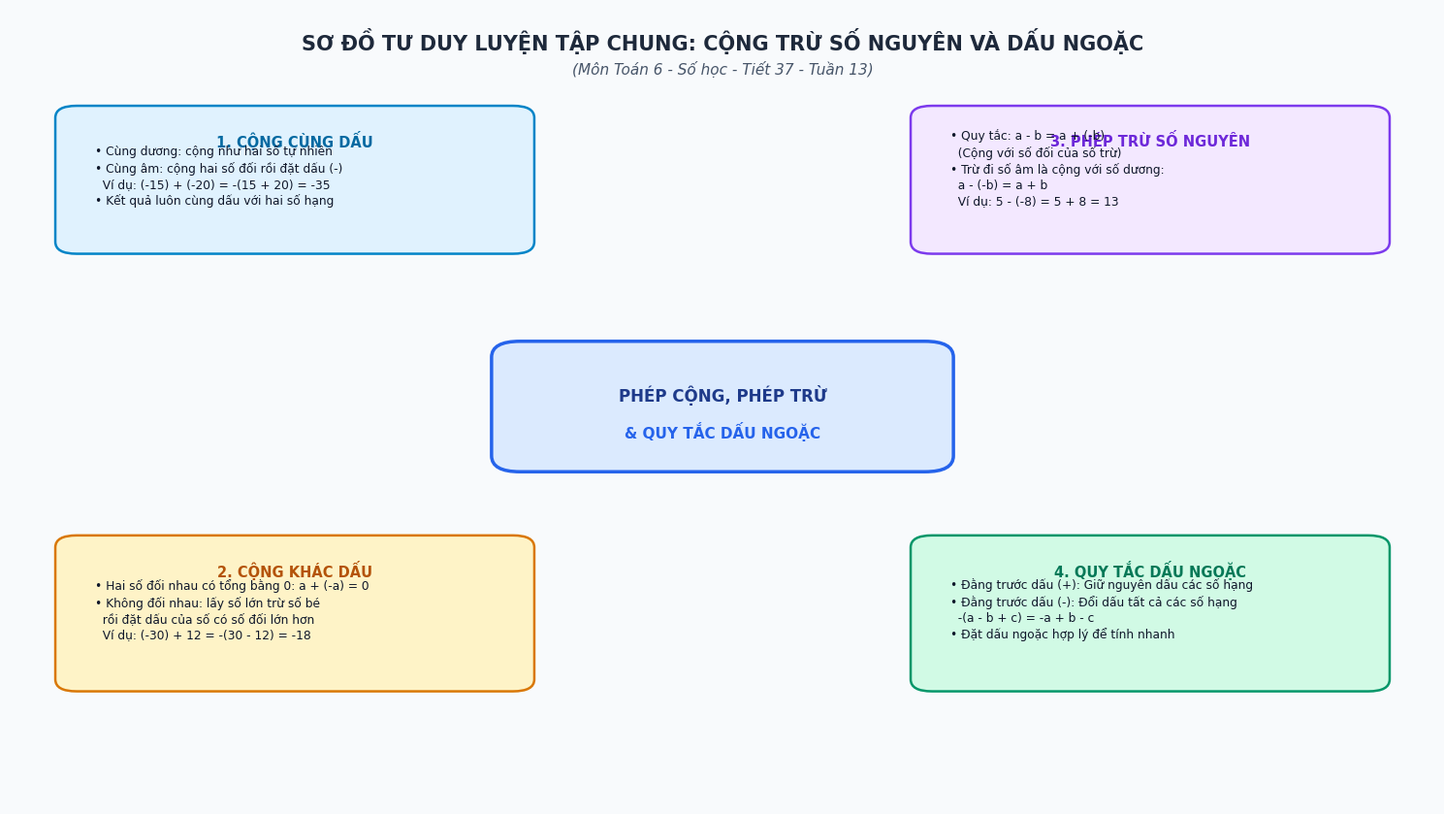
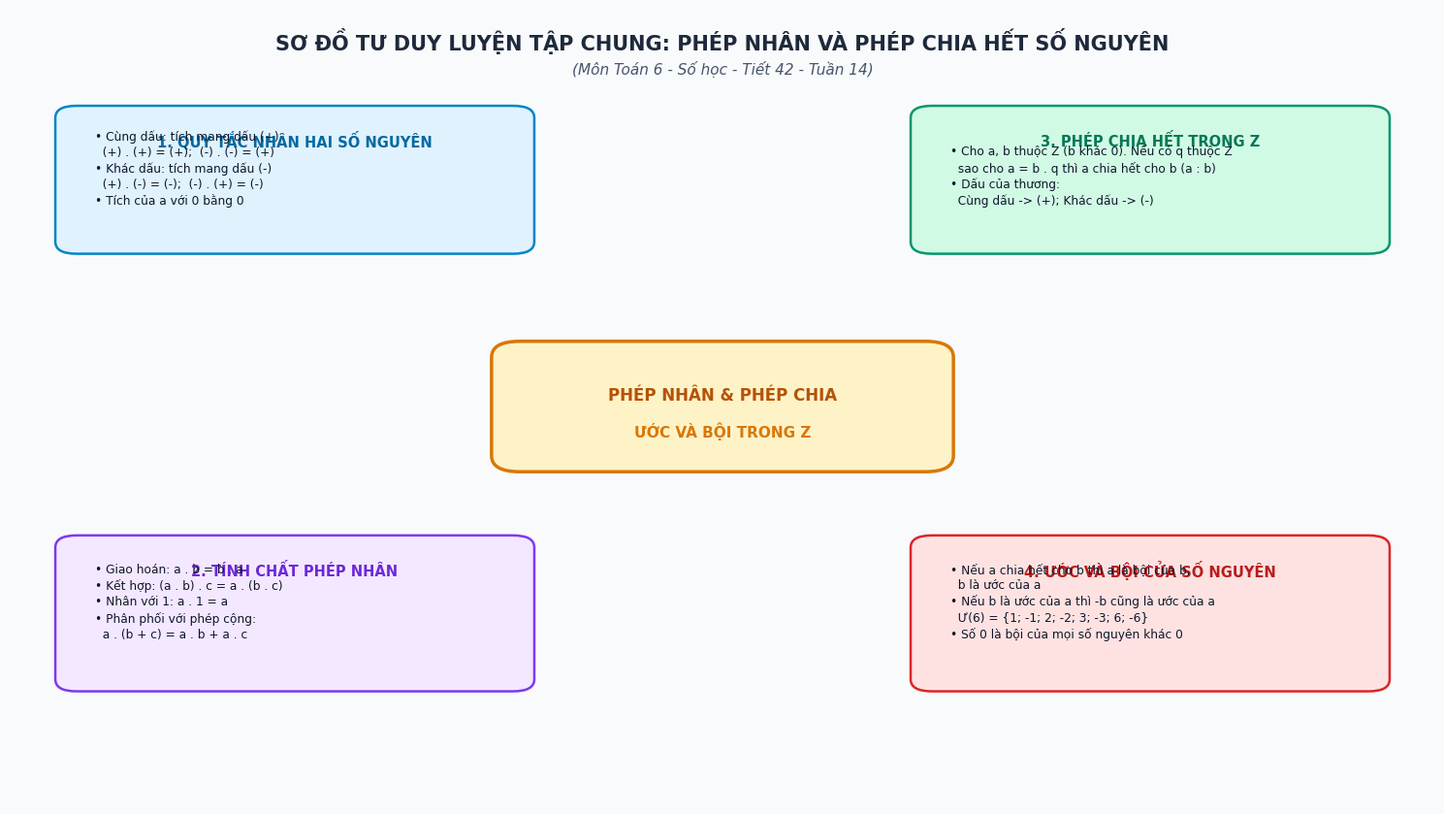
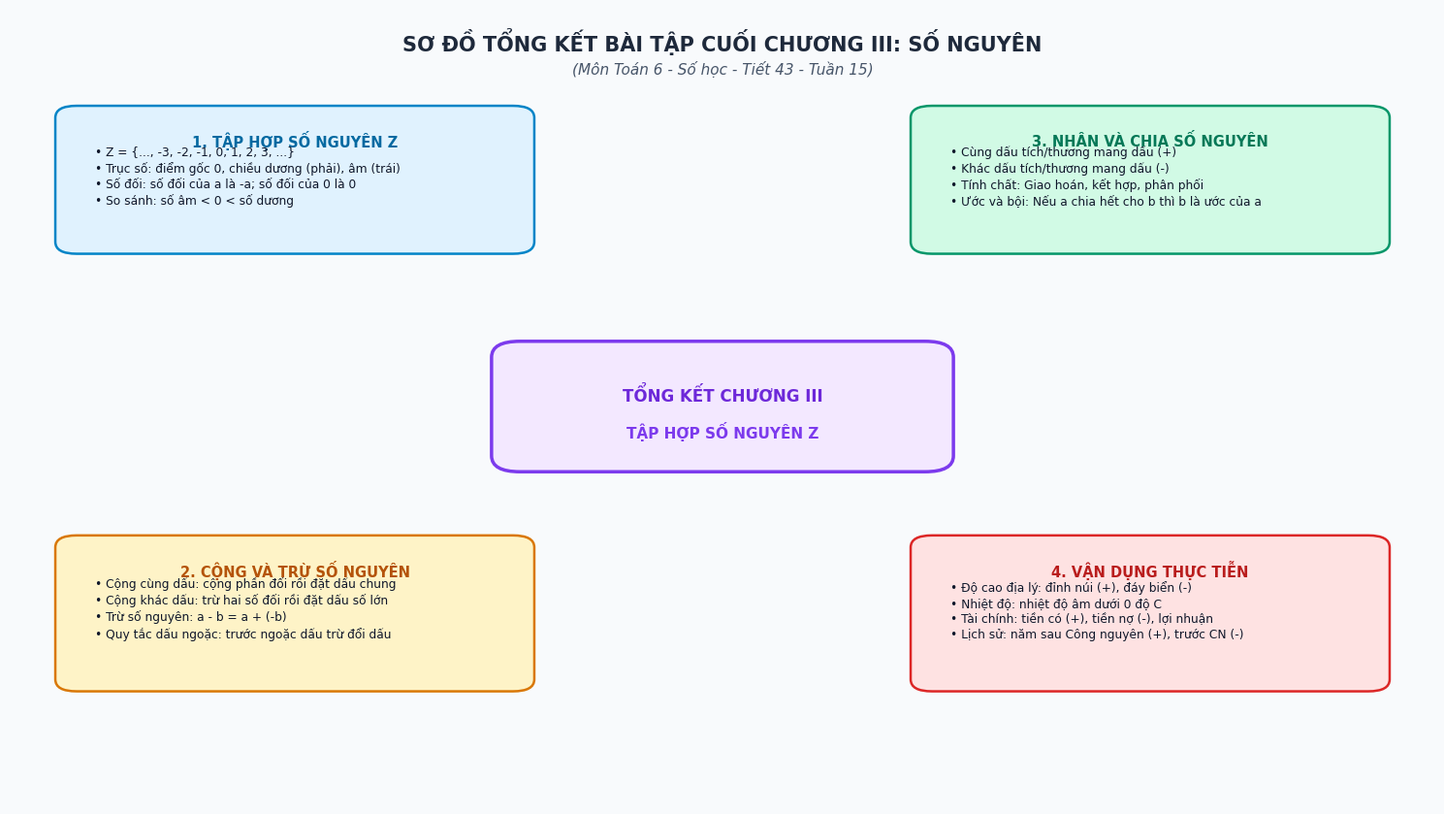
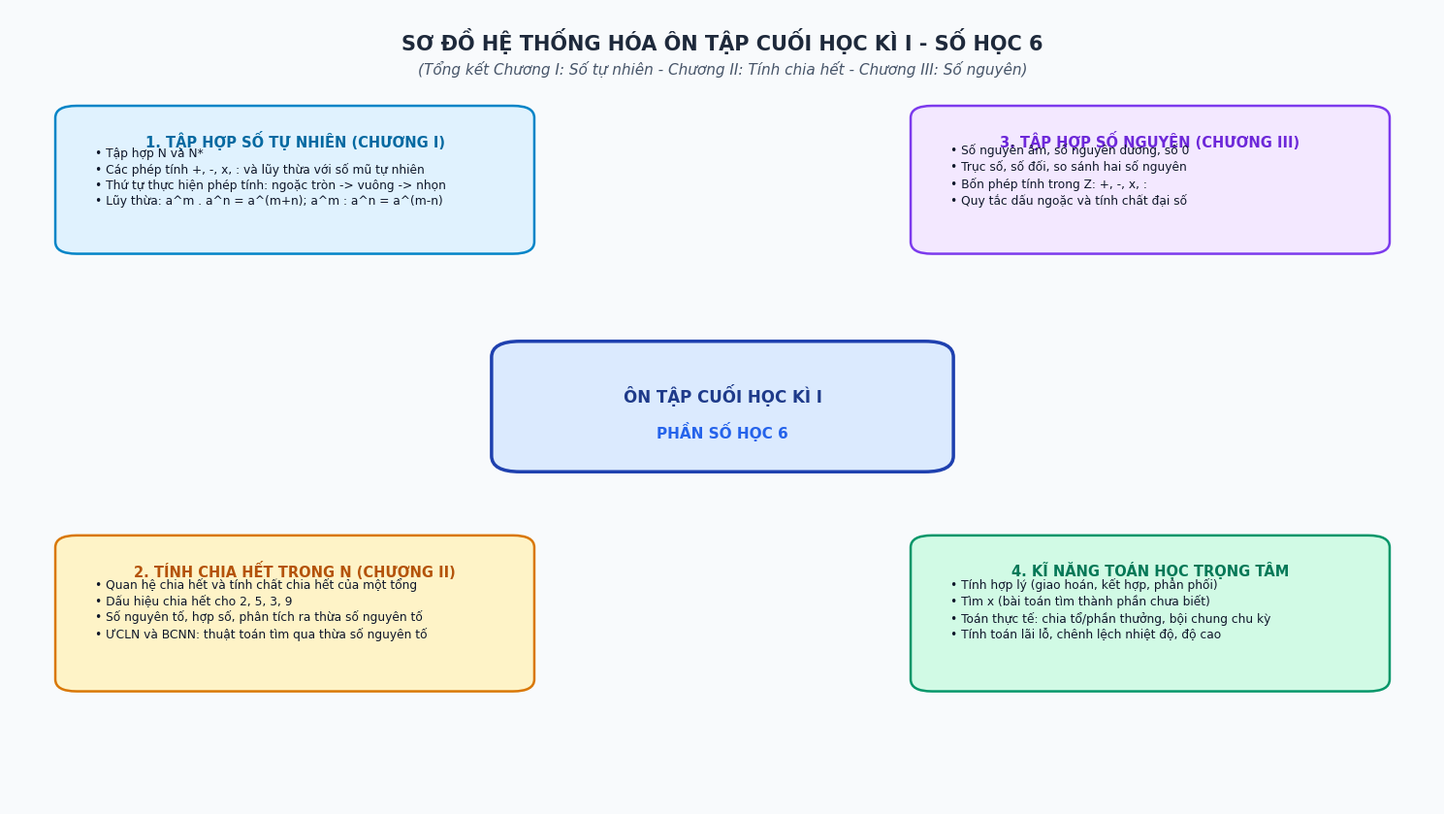
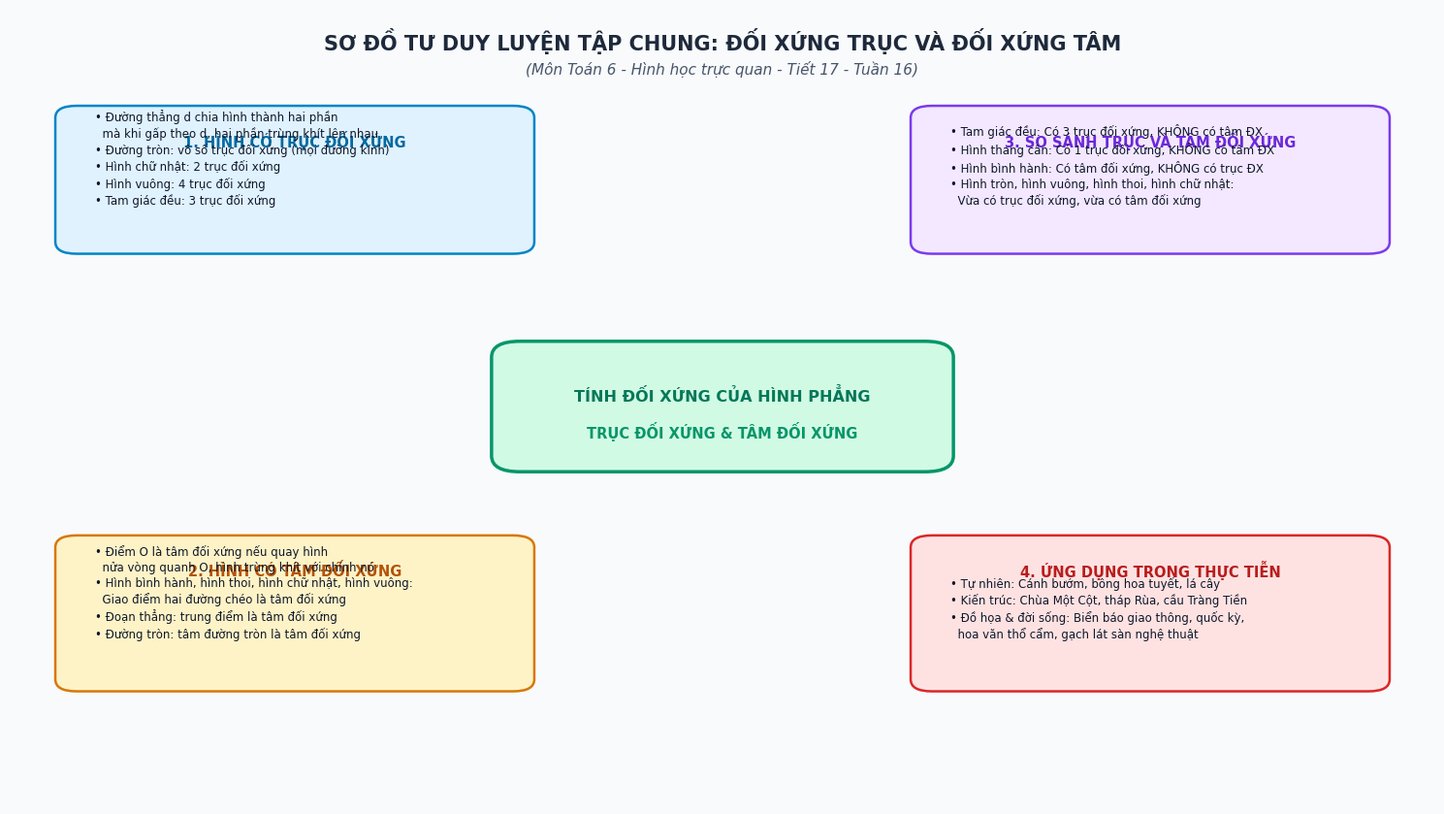
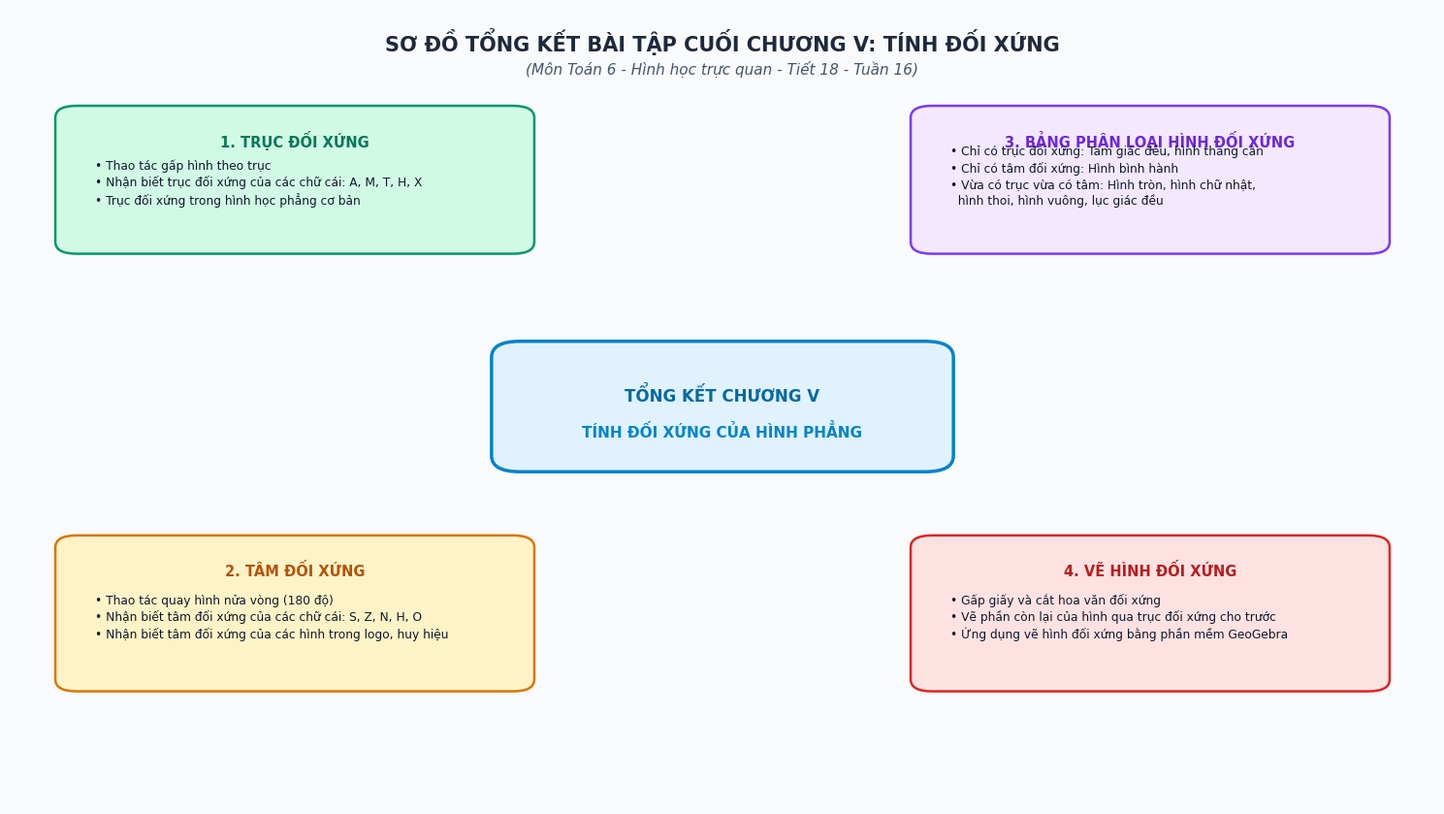
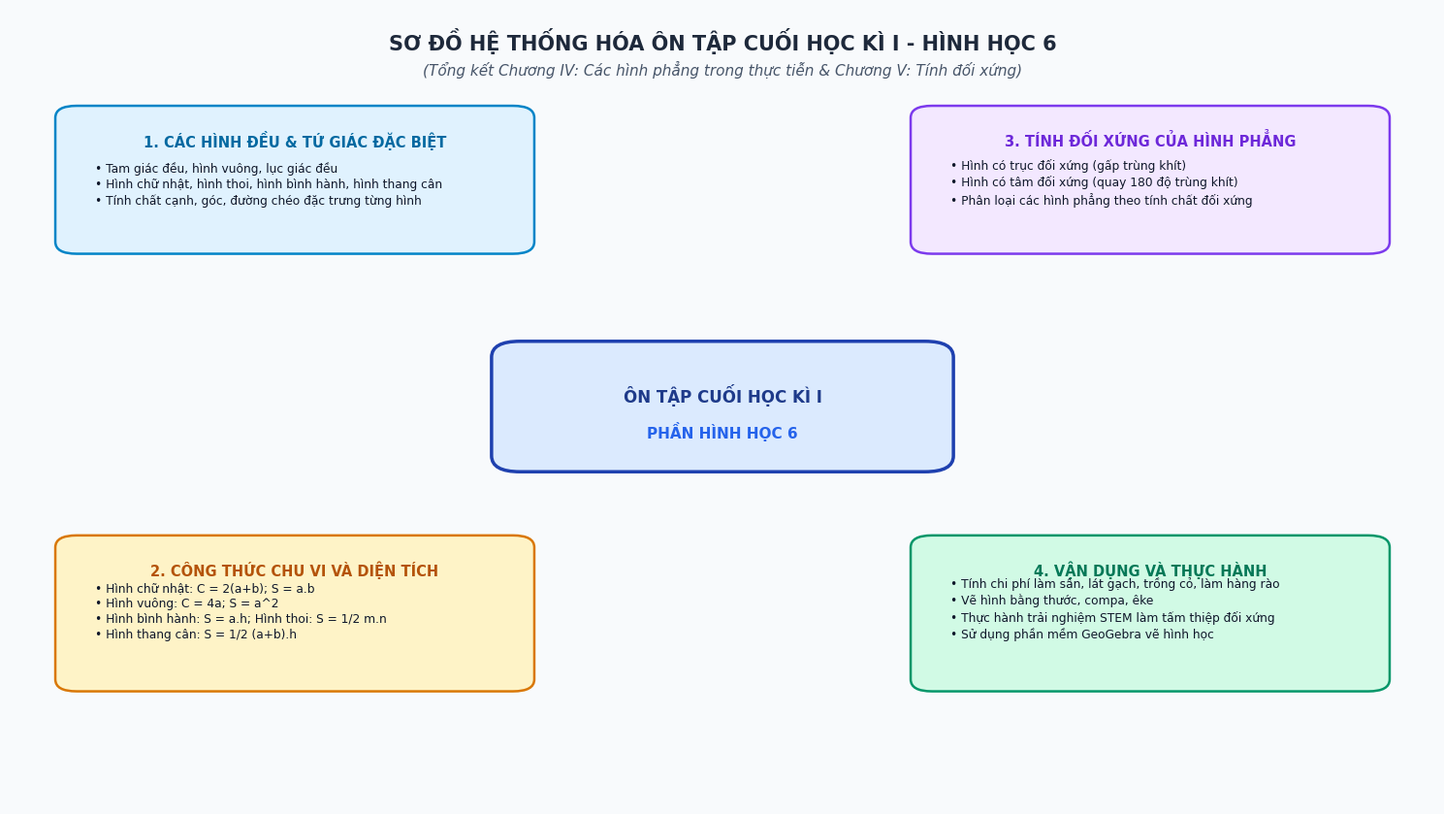

Source code (Python) for these figures, in order:
# -*- coding: utf-8 -*-
"""
Script sinh Sơ đồ tư duy Mindmap vector 300 DPI cho môn Toán 6 (Tuần 13 - 18)
"""
import os
import sys
import matplotlib.pyplot as plt
import matplotlib.patches as patches

sys.stdout.reconfigure(encoding='utf-8')

plt.rcParams['font.sans-serif'] = ['DejaVu Sans', 'Arial', 'Segoe UI', 'Tahoma']
plt.rcParams['axes.unicode_minus'] = False

OUT_DIR = "TROLYTHIEN/TEMP/10.11_Toan6/mindmaps"
os.makedirs(OUT_DIR, exist_ok=True)

def create_base_canvas(title, subtitle):
    fig, ax = plt.subplots(figsize=(15, 8.5), dpi=300)
    ax.set_facecolor("#F8FAFC")
    fig.patch.set_facecolor("#F8FAFC")
    ax.set_xlim(0, 100)
    ax.set_ylim(0, 100)
    ax.axis('off')
    ax.text(50, 96, title, ha='center', va='center', fontsize=15, fontweight='bold', color='#1E293B')
    ax.text(50, 92.5, subtitle, ha='center', va='center', fontsize=11, fontstyle='italic', color='#475569')
    return fig, ax

def draw_tiet37():
    fig, ax = create_base_canvas("SƠ ĐỒ TƯ DUY LUYỆN TẬP CHUNG: CỘNG TRỪ SỐ NGUYÊN VÀ DẤU NGOẶC",
                                "(Môn Toán 6 - Số học - Tiết 37 - Tuần 13)")
    # Central
    c = patches.FancyBboxPatch((35, 43), 30, 14, boxstyle="round,pad=1.2,rounding_size=2", ec="#2563EB", fc="#DBEAFE", lw=2.5)
    ax.add_patch(c)
    ax.text(50, 51.5, "PHÉP CỘNG, PHÉP TRỪ", ha='center', va='center', fontsize=12, fontweight='bold', color="#1E3A8A")
    ax.text(50, 47, "& QUY TẮC DẤU NGOẶC", ha='center', va='center', fontsize=11, fontweight='bold', color="#2563EB")
    
    # 4 branches
    # B1: Cộng cùng dấu
    b1 = patches.FancyBboxPatch((4, 70), 32, 17, boxstyle="round,pad=0.8,rounding_size=1.5", ec="#0284C7", fc="#E0F2FE", lw=1.8)
    ax.add_patch(b1)
    ax.text(20, 83.5, "1. CỘNG CÙNG DẤU", ha='center', va='center', fontsize=10.5, fontweight='bold', color="#0369A1")
    ax.text(6, 75.5, "• Cùng dương: cộng như hai số tự nhiên\n• Cùng âm: cộng hai số đối rồi đặt dấu (-)\n  Ví dụ: (-15) + (-20) = -(15 + 20) = -35\n• Kết quả luôn cùng dấu với hai số hạng", fontsize=8.8, color="#0F172A", linespacing=1.3)
    
    # B2: Cộng khác dấu
    b2 = patches.FancyBboxPatch((4, 15), 32, 18, boxstyle="round,pad=0.8,rounding_size=1.5", ec="#D97706", fc="#FEF3C7", lw=1.8)
    ax.add_patch(b2)
    ax.text(20, 29.5, "2. CỘNG KHÁC DẤU", ha='center', va='center', fontsize=10.5, fontweight='bold', color="#B45309")
    ax.text(6, 21, "• Hai số đối nhau có tổng bằng 0: a + (-a) = 0\n• Không đối nhau: lấy số lớn trừ số bé\n  rồi đặt dấu của số có số đối lớn hơn\n  Ví dụ: (-30) + 12 = -(30 - 12) = -18", fontsize=8.8, color="#0F172A", linespacing=1.3)
    
    # B3: Phép trừ số nguyên
    b3 = patches.FancyBboxPatch((64, 70), 32, 17, boxstyle="round,pad=0.8,rounding_size=1.5", ec="#7C3AED", fc="#F3E8FF", lw=1.8)
    ax.add_patch(b3)
    ax.text(80, 83.5, "3. PHÉP TRỪ SỐ NGUYÊN", ha='center', va='center', fontsize=10.5, fontweight='bold', color="#6D28D9")
    ax.text(66, 75.5, "• Quy tắc: a - b = a + (-b)\n  (Cộng với số đối của số trừ)\n• Trừ đi số âm là cộng với số dương:\n  a - (-b) = a + b\n  Ví dụ: 5 - (-8) = 5 + 8 = 13", fontsize=8.8, color="#0F172A", linespacing=1.3)

    # B4: Quy tắc dấu ngoặc
    b4 = patches.FancyBboxPatch((64, 15), 32, 18, boxstyle="round,pad=0.8,rounding_size=1.5", ec="#059669", fc="#D1FAE5", lw=1.8)
    ax.add_patch(b4)
    ax.text(80, 29.5, "4. QUY TẮC DẤU NGOẶC", ha='center', va='center', fontsize=10.5, fontweight='bold', color="#047857")
    ax.text(66, 21, "• Đằng trước dấu (+): Giữ nguyên dấu các số hạng\n• Đằng trước dấu (-): Đổi dấu tất cả các số hạng\n  -(a - b + c) = -a + b - c\n• Đặt dấu ngoặc hợp lý để tính nhanh", fontsize=8.8, color="#0F172A", linespacing=1.3)

    plt.tight_layout()
    plt.savefig(os.path.join(OUT_DIR, "mindmap_toan6_tiet37.png"), dpi=300)
    plt.close()

def draw_tiet42():
    fig, ax = create_base_canvas("SƠ ĐỒ TƯ DUY LUYỆN TẬP CHUNG: PHÉP NHÂN VÀ PHÉP CHIA HẾT SỐ NGUYÊN",
                                "(Môn Toán 6 - Số học - Tiết 42 - Tuần 14)")
    c = patches.FancyBboxPatch((35, 43), 30, 14, boxstyle="round,pad=1.2,rounding_size=2", ec="#D97706", fc="#FEF3C7", lw=2.5)
    ax.add_patch(c)
    ax.text(50, 51.5, "PHÉP NHÂN & PHÉP CHIA", ha='center', va='center', fontsize=12, fontweight='bold', color="#B45309")
    ax.text(50, 47, "ƯỚC VÀ BỘI TRONG Z", ha='center', va='center', fontsize=11, fontweight='bold', color="#D97706")

    # B1: Quy tắc nhân
    b1 = patches.FancyBboxPatch((4, 70), 32, 17, boxstyle="round,pad=0.8,rounding_size=1.5", ec="#0284C7", fc="#E0F2FE", lw=1.8)
    ax.add_patch(b1)
    ax.text(20, 83.5, "1. QUY TẮC NHÂN HAI SỐ NGUYÊN", ha='center', va='center', fontsize=10.5, fontweight='bold', color="#0369A1")
    ax.text(6, 75.5, "• Cùng dấu: tích mang dấu (+)\n  (+) . (+) = (+);  (-) . (-) = (+)\n• Khác dấu: tích mang dấu (-)\n  (+) . (-) = (-);  (-) . (+) = (-)\n• Tích của a với 0 bằng 0", fontsize=8.8, color="#0F172A", linespacing=1.3)

    # B2: Tính chất phép nhân
    b2 = patches.FancyBboxPatch((4, 15), 32, 18, boxstyle="round,pad=0.8,rounding_size=1.5", ec="#7C3AED", fc="#F3E8FF", lw=1.8)
    ax.add_patch(b2)
    ax.text(20, 29.5, "2. TÍNH CHẤT PHÉP NHÂN", ha='center', va='center', fontsize=10.5, fontweight='bold', color="#6D28D9")
    ax.text(6, 21, "• Giao hoán: a . b = b . a\n• Kết hợp: (a . b) . c = a . (b . c)\n• Nhân với 1: a . 1 = a\n• Phân phối với phép cộng:\n  a . (b + c) = a . b + a . c", fontsize=8.8, color="#0F172A", linespacing=1.3)

    # B3: Phép chia hết & Quan hệ chia hết
    b3 = patches.FancyBboxPatch((64, 70), 32, 17, boxstyle="round,pad=0.8,rounding_size=1.5", ec="#059669", fc="#D1FAE5", lw=1.8)
    ax.add_patch(b3)
    ax.text(80, 83.5, "3. PHÉP CHIA HẾT TRONG Z", ha='center', va='center', fontsize=10.5, fontweight='bold', color="#047857")
    ax.text(66, 75.5, "• Cho a, b thuộc Z (b khác 0). Nếu có q thuộc Z\n  sao cho a = b . q thì a chia hết cho b (a : b)\n• Dấu của thương:\n  Cùng dấu -> (+); Khác dấu -> (-)", fontsize=8.8, color="#0F172A", linespacing=1.3)

    # B4: Ước và Bội
    b4 = patches.FancyBboxPatch((64, 15), 32, 18, boxstyle="round,pad=0.8,rounding_size=1.5", ec="#DC2626", fc="#FEE2E2", lw=1.8)
    ax.add_patch(b4)
    ax.text(80, 29.5, "4. ƯỚC VÀ BỘI CỦA SỐ NGUYÊN", ha='center', va='center', fontsize=10.5, fontweight='bold', color="#B91C1C")
    ax.text(66, 21, "• Nếu a chia hết cho b thì a là bội của b,\n  b là ước của a\n• Nếu b là ước của a thì -b cũng là ước của a\n  Ư(6) = {1; -1; 2; -2; 3; -3; 6; -6}\n• Số 0 là bội của mọi số nguyên khác 0", fontsize=8.8, color="#0F172A", linespacing=1.3)

    plt.tight_layout()
    plt.savefig(os.path.join(OUT_DIR, "mindmap_toan6_tiet42.png"), dpi=300)
    plt.close()

def draw_tiet43():
    fig, ax = create_base_canvas("SƠ ĐỒ TỔNG KẾT BÀI TẬP CUỐI CHƯƠNG III: SỐ NGUYÊN",
                                "(Môn Toán 6 - Số học - Tiết 43 - Tuần 15)")
    c = patches.FancyBboxPatch((35, 43), 30, 14, boxstyle="round,pad=1.2,rounding_size=2", ec="#7C3AED", fc="#F3E8FF", lw=2.5)
    ax.add_patch(c)
    ax.text(50, 51.5, "TỔNG KẾT CHƯƠNG III", ha='center', va='center', fontsize=12, fontweight='bold', color="#6D28D9")
    ax.text(50, 47, "TẬP HỢP SỐ NGUYÊN Z", ha='center', va='center', fontsize=11, fontweight='bold', color="#7C3AED")

    b1 = patches.FancyBboxPatch((4, 70), 32, 17, boxstyle="round,pad=0.8,rounding_size=1.5", ec="#0284C7", fc="#E0F2FE", lw=1.8)
    ax.add_patch(b1)
    ax.text(20, 83.5, "1. TẬP HỢP SỐ NGUYÊN Z", ha='center', va='center', fontsize=10.5, fontweight='bold', color="#0369A1")
    ax.text(6, 75.5, "• Z = {..., -3, -2, -1, 0, 1, 2, 3, ...}\n• Trục số: điểm gốc 0, chiều dương (phải), âm (trái)\n• Số đối: số đối của a là -a; số đối của 0 là 0\n• So sánh: số âm < 0 < số dương", fontsize=8.8, color="#0F172A", linespacing=1.3)

    b2 = patches.FancyBboxPatch((4, 15), 32, 18, boxstyle="round,pad=0.8,rounding_size=1.5", ec="#D97706", fc="#FEF3C7", lw=1.8)
    ax.add_patch(b2)
    ax.text(20, 29.5, "2. CỘNG VÀ TRỪ SỐ NGUYÊN", ha='center', va='center', fontsize=10.5, fontweight='bold', color="#B45309")
    ax.text(6, 21, "• Cộng cùng dấu: cộng phần đối rồi đặt dấu chung\n• Cộng khác dấu: trừ hai số đối rồi đặt dấu số lớn\n• Trừ số nguyên: a - b = a + (-b)\n• Quy tắc dấu ngoặc: trước ngoặc dấu trừ đổi dấu", fontsize=8.8, color="#0F172A", linespacing=1.3)

    b3 = patches.FancyBboxPatch((64, 70), 32, 17, boxstyle="round,pad=0.8,rounding_size=1.5", ec="#059669", fc="#D1FAE5", lw=1.8)
    ax.add_patch(b3)
    ax.text(80, 83.5, "3. NHÂN VÀ CHIA SỐ NGUYÊN", ha='center', va='center', fontsize=10.5, fontweight='bold', color="#047857")
    ax.text(66, 75.5, "• Cùng dấu tích/thương mang dấu (+)\n• Khác dấu tích/thương mang dấu (-)\n• Tính chất: Giao hoán, kết hợp, phân phối\n• Ước và bội: Nếu a chia hết cho b thì b là ước của a", fontsize=8.8, color="#0F172A", linespacing=1.3)

    b4 = patches.FancyBboxPatch((64, 15), 32, 18, boxstyle="round,pad=0.8,rounding_size=1.5", ec="#DC2626", fc="#FEE2E2", lw=1.8)
    ax.add_patch(b4)
    ax.text(80, 29.5, "4. VẬN DỤNG THỰC TIỄN", ha='center', va='center', fontsize=10.5, fontweight='bold', color="#B91C1C")
    ax.text(66, 21, "• Độ cao địa lý: đỉnh núi (+), đáy biển (-)\n• Nhiệt độ: nhiệt độ âm dưới 0 độ C\n• Tài chính: tiền có (+), tiền nợ (-), lợi nhuận\n• Lịch sử: năm sau Công nguyên (+), trước CN (-)", fontsize=8.8, color="#0F172A", linespacing=1.3)

    plt.tight_layout()
    plt.savefig(os.path.join(OUT_DIR, "mindmap_toan6_tiet43.png"), dpi=300)
    plt.close()

def draw_tiet44_47():
    fig, ax = create_base_canvas("SƠ ĐỒ HỆ THỐNG HÓA ÔN TẬP CUỐI HỌC KÌ I - SỐ HỌC 6",
                                "(Tổng kết Chương I: Số tự nhiên - Chương II: Tính chia hết - Chương III: Số nguyên)")
    c = patches.FancyBboxPatch((35, 43), 30, 14, boxstyle="round,pad=1.2,rounding_size=2", ec="#1E40AF", fc="#DBEAFE", lw=2.5)
    ax.add_patch(c)
    ax.text(50, 51.5, "ÔN TẬP CUỐI HỌC KÌ I", ha='center', va='center', fontsize=12, fontweight='bold', color="#1E3A8A")
    ax.text(50, 47, "PHẦN SỐ HỌC 6", ha='center', va='center', fontsize=11, fontweight='bold', color="#2563EB")

    b1 = patches.FancyBboxPatch((4, 70), 32, 17, boxstyle="round,pad=0.8,rounding_size=1.5", ec="#0284C7", fc="#E0F2FE", lw=1.8)
    ax.add_patch(b1)
    ax.text(20, 83.5, "1. TẬP HỢP SỐ TỰ NHIÊN (CHƯƠNG I)", ha='center', va='center', fontsize=10.5, fontweight='bold', color="#0369A1")
    ax.text(6, 75.5, "• Tập hợp N và N*\n• Các phép tính +, -, x, : và lũy thừa với số mũ tự nhiên\n• Thứ tự thực hiện phép tính: ngoặc tròn -> vuông -> nhọn\n• Lũy thừa: a^m . a^n = a^(m+n); a^m : a^n = a^(m-n)", fontsize=8.8, color="#0F172A", linespacing=1.3)

    b2 = patches.FancyBboxPatch((4, 15), 32, 18, boxstyle="round,pad=0.8,rounding_size=1.5", ec="#D97706", fc="#FEF3C7", lw=1.8)
    ax.add_patch(b2)
    ax.text(20, 29.5, "2. TÍNH CHIA HẾT TRONG N (CHƯƠNG II)", ha='center', va='center', fontsize=10.5, fontweight='bold', color="#B45309")
    ax.text(6, 21, "• Quan hệ chia hết và tính chất chia hết của một tổng\n• Dấu hiệu chia hết cho 2, 5, 3, 9\n• Số nguyên tố, hợp số, phân tích ra thừa số nguyên tố\n• ƯCLN và BCNN: thuật toán tìm qua thừa số nguyên tố", fontsize=8.8, color="#0F172A", linespacing=1.3)

    b3 = patches.FancyBboxPatch((64, 70), 32, 17, boxstyle="round,pad=0.8,rounding_size=1.5", ec="#7C3AED", fc="#F3E8FF", lw=1.8)
    ax.add_patch(b3)
    ax.text(80, 83.5, "3. TẬP HỢP SỐ NGUYÊN (CHƯƠNG III)", ha='center', va='center', fontsize=10.5, fontweight='bold', color="#6D28D9")
    ax.text(66, 75.5, "• Số nguyên âm, số nguyên dương, số 0\n• Trục số, số đối, so sánh hai số nguyên\n• Bốn phép tính trong Z: +, -, x, :\n• Quy tắc dấu ngoặc và tính chất đại số", fontsize=8.8, color="#0F172A", linespacing=1.3)

    b4 = patches.FancyBboxPatch((64, 15), 32, 18, boxstyle="round,pad=0.8,rounding_size=1.5", ec="#059669", fc="#D1FAE5", lw=1.8)
    ax.add_patch(b4)
    ax.text(80, 29.5, "4. KĨ NĂNG TOÁN HỌC TRỌNG TÂM", ha='center', va='center', fontsize=10.5, fontweight='bold', color="#047857")
    ax.text(66, 21, "• Tính hợp lý (giao hoán, kết hợp, phân phối)\n• Tìm x (bài toán tìm thành phần chưa biết)\n• Toán thực tế: chia tổ/phần thưởng, bội chung chu kỳ\n• Tính toán lãi lỗ, chênh lệch nhiệt độ, độ cao", fontsize=8.8, color="#0F172A", linespacing=1.3)

    plt.tight_layout()
    plt.savefig(os.path.join(OUT_DIR, "mindmap_toan6_tiet44_47.png"), dpi=300)
    plt.close()

def draw_hinh_tiet17():
    fig, ax = create_base_canvas("SƠ ĐỒ TƯ DUY LUYỆN TẬP CHUNG: ĐỐI XỨNG TRỤC VÀ ĐỐI XỨNG TÂM",
                                "(Môn Toán 6 - Hình học trực quan - Tiết 17 - Tuần 16)")
    c = patches.FancyBboxPatch((35, 43), 30, 14, boxstyle="round,pad=1.2,rounding_size=2", ec="#059669", fc="#D1FAE5", lw=2.5)
    ax.add_patch(c)
    ax.text(50, 51.5, "TÍNH ĐỐI XỨNG CỦA HÌNH PHẲNG", ha='center', va='center', fontsize=11.5, fontweight='bold', color="#047857")
    ax.text(50, 47, "TRỤC ĐỐI XỨNG & TÂM ĐỐI XỨNG", ha='center', va='center', fontsize=10.5, fontweight='bold', color="#059669")

    b1 = patches.FancyBboxPatch((4, 70), 32, 17, boxstyle="round,pad=0.8,rounding_size=1.5", ec="#0284C7", fc="#E0F2FE", lw=1.8)
    ax.add_patch(b1)
    ax.text(20, 83.5, "1. HÌNH CÓ TRỤC ĐỐI XỨNG", ha='center', va='center', fontsize=10.5, fontweight='bold', color="#0369A1")
    ax.text(6, 75.5, "• Đường thẳng d chia hình thành hai phần\n  mà khi gấp theo d, hai phần trùng khít lên nhau\n• Đường tròn: vô số trục đối xứng (mọi đường kính)\n• Hình chữ nhật: 2 trục đối xứng\n• Hình vuông: 4 trục đối xứng\n• Tam giác đều: 3 trục đối xứng", fontsize=8.5, color="#0F172A", linespacing=1.3)

    b2 = patches.FancyBboxPatch((4, 15), 32, 18, boxstyle="round,pad=0.8,rounding_size=1.5", ec="#D97706", fc="#FEF3C7", lw=1.8)
    ax.add_patch(b2)
    ax.text(20, 29.5, "2. HÌNH CÓ TÂM ĐỐI XỨNG", ha='center', va='center', fontsize=10.5, fontweight='bold', color="#B45309")
    ax.text(6, 21, "• Điểm O là tâm đối xứng nếu quay hình\n  nửa vòng quanh O, hình trùng khít với chính nó\n• Hình bình hành, hình thoi, hình chữ nhật, hình vuông:\n  Giao điểm hai đường chéo là tâm đối xứng\n• Đoạn thẳng: trung điểm là tâm đối xứng\n• Đường tròn: tâm đường tròn là tâm đối xứng", fontsize=8.5, color="#0F172A", linespacing=1.3)

    b3 = patches.FancyBboxPatch((64, 70), 32, 17, boxstyle="round,pad=0.8,rounding_size=1.5", ec="#7C3AED", fc="#F3E8FF", lw=1.8)
    ax.add_patch(b3)
    ax.text(80, 83.5, "3. SO SÁNH TRỤC VÀ TÂM ĐỐI XỨNG", ha='center', va='center', fontsize=10.5, fontweight='bold', color="#6D28D9")
    ax.text(66, 75.5, "• Tam giác đều: Có 3 trục đối xứng, KHÔNG có tâm ĐX\n• Hình thang cân: Có 1 trục đối xứng, KHÔNG có tâm ĐX\n• Hình bình hành: Có tâm đối xứng, KHÔNG có trục ĐX\n• Hình tròn, hình vuông, hình thoi, hình chữ nhật:\n  Vừa có trục đối xứng, vừa có tâm đối xứng", fontsize=8.5, color="#0F172A", linespacing=1.3)

    b4 = patches.FancyBboxPatch((64, 15), 32, 18, boxstyle="round,pad=0.8,rounding_size=1.5", ec="#DC2626", fc="#FEE2E2", lw=1.8)
    ax.add_patch(b4)
    ax.text(80, 29.5, "4. ỨNG DỤNG TRONG THỰC TIỄN", ha='center', va='center', fontsize=10.5, fontweight='bold', color="#B91C1C")
    ax.text(66, 21, "• Tự nhiên: Cánh bướm, bông hoa tuyết, lá cây\n• Kiến trúc: Chùa Một Cột, tháp Rùa, cầu Tràng Tiền\n• Đồ họa & đời sống: Biển báo giao thông, quốc kỳ,\n  hoa văn thổ cẩm, gạch lát sàn nghệ thuật", fontsize=8.5, color="#0F172A", linespacing=1.3)

    plt.tight_layout()
    plt.savefig(os.path.join(OUT_DIR, "mindmap_toan6_hinh_tiet17.png"), dpi=300)
    plt.close()

def draw_hinh_tiet18():
    fig, ax = create_base_canvas("SƠ ĐỒ TỔNG KẾT BÀI TẬP CUỐI CHƯƠNG V: TÍNH ĐỐI XỨNG",
                                "(Môn Toán 6 - Hình học trực quan - Tiết 18 - Tuần 16)")
    c = patches.FancyBboxPatch((35, 43), 30, 14, boxstyle="round,pad=1.2,rounding_size=2", ec="#0284C7", fc="#E0F2FE", lw=2.5)
    ax.add_patch(c)
    ax.text(50, 51.5, "TỔNG KẾT CHƯƠNG V", ha='center', va='center', fontsize=12, fontweight='bold', color="#0369A1")
    ax.text(50, 47, "TÍNH ĐỐI XỨNG CỦA HÌNH PHẲNG", ha='center', va='center', fontsize=11, fontweight='bold', color="#0284C7")

    b1 = patches.FancyBboxPatch((4, 70), 32, 17, boxstyle="round,pad=0.8,rounding_size=1.5", ec="#059669", fc="#D1FAE5", lw=1.8)
    ax.add_patch(b1)
    ax.text(20, 83.5, "1. TRỤC ĐỐI XỨNG", ha='center', va='center', fontsize=10.5, fontweight='bold', color="#047857")
    ax.text(6, 75.5, "• Thao tác gấp hình theo trục\n• Nhận biết trục đối xứng của các chữ cái: A, M, T, H, X\n• Trục đối xứng trong hình học phẳng cơ bản", fontsize=8.8, color="#0F172A", linespacing=1.3)

    b2 = patches.FancyBboxPatch((4, 15), 32, 18, boxstyle="round,pad=0.8,rounding_size=1.5", ec="#D97706", fc="#FEF3C7", lw=1.8)
    ax.add_patch(b2)
    ax.text(20, 29.5, "2. TÂM ĐỐI XỨNG", ha='center', va='center', fontsize=10.5, fontweight='bold', color="#B45309")
    ax.text(6, 21, "• Thao tác quay hình nửa vòng (180 độ)\n• Nhận biết tâm đối xứng của các chữ cái: S, Z, N, H, O\n• Nhận biết tâm đối xứng của các hình trong logo, huy hiệu", fontsize=8.8, color="#0F172A", linespacing=1.3)

    b3 = patches.FancyBboxPatch((64, 70), 32, 17, boxstyle="round,pad=0.8,rounding_size=1.5", ec="#7C3AED", fc="#F3E8FF", lw=1.8)
    ax.add_patch(b3)
    ax.text(80, 83.5, "3. BẢNG PHÂN LOẠI HÌNH ĐỐI XỨNG", ha='center', va='center', fontsize=10.5, fontweight='bold', color="#6D28D9")
    ax.text(66, 75.5, "• Chỉ có trục đối xứng: Tam giác đều, hình thang cân\n• Chỉ có tâm đối xứng: Hình bình hành\n• Vừa có trục vừa có tâm: Hình tròn, hình chữ nhật,\n  hình thoi, hình vuông, lục giác đều", fontsize=8.8, color="#0F172A", linespacing=1.3)

    b4 = patches.FancyBboxPatch((64, 15), 32, 18, boxstyle="round,pad=0.8,rounding_size=1.5", ec="#DC2626", fc="#FEE2E2", lw=1.8)
    ax.add_patch(b4)
    ax.text(80, 29.5, "4. VẼ HÌNH ĐỐI XỨNG", ha='center', va='center', fontsize=10.5, fontweight='bold', color="#B91C1C")
    ax.text(66, 21, "• Gấp giấy và cắt hoa văn đối xứng\n• Vẽ phần còn lại của hình qua trục đối xứng cho trước\n• Ứng dụng vẽ hình đối xứng bằng phần mềm GeoGebra", fontsize=8.8, color="#0F172A", linespacing=1.3)

    plt.tight_layout()
    plt.savefig(os.path.join(OUT_DIR, "mindmap_toan6_hinh_tiet18.png"), dpi=300)
    plt.close()

def draw_hinh_tiet19():
    fig, ax = create_base_canvas("SƠ ĐỒ HỆ THỐNG HÓA ÔN TẬP CUỐI HỌC KÌ I - HÌNH HỌC 6",
                                "(Tổng kết Chương IV: Các hình phẳng trong thực tiễn & Chương V: Tính đối xứng)")
    c = patches.FancyBboxPatch((35, 43), 30, 14, boxstyle="round,pad=1.2,rounding_size=2", ec="#1E40AF", fc="#DBEAFE", lw=2.5)
    ax.add_patch(c)
    ax.text(50, 51.5, "ÔN TẬP CUỐI HỌC KÌ I", ha='center', va='center', fontsize=12, fontweight='bold', color="#1E3A8A")
    ax.text(50, 47, "PHẦN HÌNH HỌC 6", ha='center', va='center', fontsize=11, fontweight='bold', color="#2563EB")

    b1 = patches.FancyBboxPatch((4, 70), 32, 17, boxstyle="round,pad=0.8,rounding_size=1.5", ec="#0284C7", fc="#E0F2FE", lw=1.8)
    ax.add_patch(b1)
    ax.text(20, 83.5, "1. CÁC HÌNH ĐỀU & TỨ GIÁC ĐẶC BIỆT", ha='center', va='center', fontsize=10.5, fontweight='bold', color="#0369A1")
    ax.text(6, 75.5, "• Tam giác đều, hình vuông, lục giác đều\n• Hình chữ nhật, hình thoi, hình bình hành, hình thang cân\n• Tính chất cạnh, góc, đường chéo đặc trưng từng hình", fontsize=8.8, color="#0F172A", linespacing=1.3)

    b2 = patches.FancyBboxPatch((4, 15), 32, 18, boxstyle="round,pad=0.8,rounding_size=1.5", ec="#D97706", fc="#FEF3C7", lw=1.8)
    ax.add_patch(b2)
    ax.text(20, 29.5, "2. CÔNG THỨC CHU VI VÀ DIỆN TÍCH", ha='center', va='center', fontsize=10.5, fontweight='bold', color="#B45309")
    ax.text(6, 21, "• Hình chữ nhật: C = 2(a+b); S = a.b\n• Hình vuông: C = 4a; S = a^2\n• Hình bình hành: S = a.h; Hình thoi: S = 1/2 m.n\n• Hình thang cân: S = 1/2 (a+b).h", fontsize=8.8, color="#0F172A", linespacing=1.3)

    b3 = patches.FancyBboxPatch((64, 70), 32, 17, boxstyle="round,pad=0.8,rounding_size=1.5", ec="#7C3AED", fc="#F3E8FF", lw=1.8)
    ax.add_patch(b3)
    ax.text(80, 83.5, "3. TÍNH ĐỐI XỨNG CỦA HÌNH PHẲNG", ha='center', va='center', fontsize=10.5, fontweight='bold', color="#6D28D9")
    ax.text(66, 75.5, "• Hình có trục đối xứng (gấp trùng khít)\n• Hình có tâm đối xứng (quay 180 độ trùng khít)\n• Phân loại các hình phẳng theo tính chất đối xứng", fontsize=8.8, color="#0F172A", linespacing=1.3)

    b4 = patches.FancyBboxPatch((64, 15), 32, 18, boxstyle="round,pad=0.8,rounding_size=1.5", ec="#059669", fc="#D1FAE5", lw=1.8)
    ax.add_patch(b4)
    ax.text(80, 29.5, "4. VẬN DỤNG VÀ THỰC HÀNH", ha='center', va='center', fontsize=10.5, fontweight='bold', color="#047857")
    ax.text(66, 21, "• Tính chi phí làm sân, lát gạch, trồng cỏ, làm hàng rào\n• Vẽ hình bằng thước, compa, êke\n• Thực hành trải nghiệm STEM làm tấm thiệp đối xứng\n• Sử dụng phần mềm GeoGebra vẽ hình học", fontsize=8.8, color="#0F172A", linespacing=1.3)

    plt.tight_layout()
    plt.savefig(os.path.join(OUT_DIR, "mindmap_toan6_hinh_tiet19.png"), dpi=300)
    plt.close()

if __name__ == "__main__":
    draw_tiet37()
    draw_tiet42()
    draw_tiet43()
    draw_tiet44_47()
    draw_hinh_tiet17()
    draw_hinh_tiet18()
    draw_hinh_tiet19()
    print(">>> HOÀN TẤT SINH 7 MINDMAP TOÁN 6 VECTOR 300 DPI! <<<")
